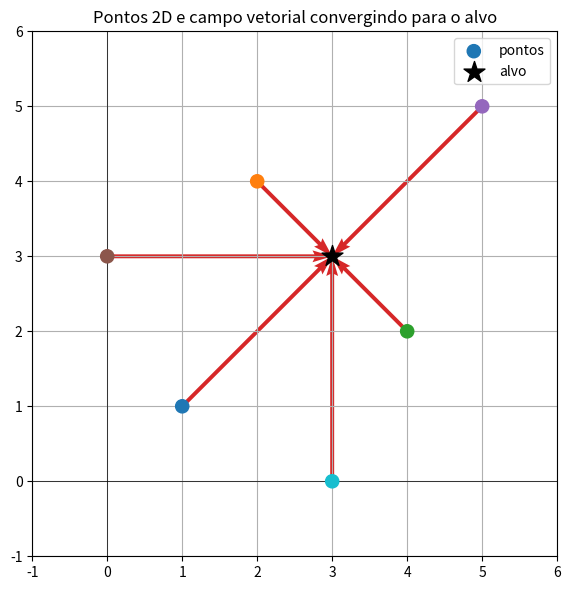

Write the Python code that produced this figure.
"""
1) Pontos em coordenadas cartesianas 2D e campo vetorial com plt.scatter/plt.quiver.
"""
import numpy as np
import matplotlib
matplotlib.use("Agg")
import matplotlib.pyplot as plt


def main(outdir="resultados"):
    print("=" * 60)
    print("1) PONTOS E CAMPO VETORIAL 2D")
    print("=" * 60)

    pontos = np.array([
        [1, 1],
        [2, 4],
        [4, 2],
        [5, 5],
        [0, 3],
        [3, 0],
    ])
    cores_pontos = ["tab:blue", "tab:orange", "tab:green", "tab:purple", "tab:brown", "tab:cyan"]
    alvo = np.array([3, 3])

    dx = alvo[0] - pontos[:, 0]
    dy = alvo[1] - pontos[:, 1]

    print(f"Pontos:\n{pontos}")
    print(f"Alvo (origem do campo de atracao): {tuple(alvo)}")
    print(f"Vetores (dx, dy) ate o alvo:\n{np.column_stack([dx, dy])}")

    fig, ax = plt.subplots(figsize=(6, 6))
    ax.scatter(pontos[:, 0], pontos[:, 1], color=cores_pontos, s=90, zorder=3, label="pontos")
    ax.scatter(*alvo, color="black", marker="*", s=250, zorder=3, label="alvo")
    ax.quiver(
        pontos[:, 0], pontos[:, 1], dx, dy,
        color="tab:red", angles="xy", scale_units="xy", scale=1,
    )
    ax.set_xlim(-1, 6)
    ax.set_ylim(-1, 6)
    ax.set_aspect("equal")
    ax.grid(True)
    ax.axhline(0, color="black", linewidth=0.5)
    ax.axvline(0, color="black", linewidth=0.5)
    ax.set_title("Pontos 2D e campo vetorial convergindo para o alvo")
    ax.legend()

    plt.tight_layout()
    fig.savefig(f"{outdir}/01_pontos_vetores_2d.png", dpi=150)
    plt.close(fig)
    print(f"\nGrafico salvo em: {outdir}/01_pontos_vetores_2d.png")


if __name__ == "__main__":
    import os
    os.makedirs("resultados", exist_ok=True)
    main()
